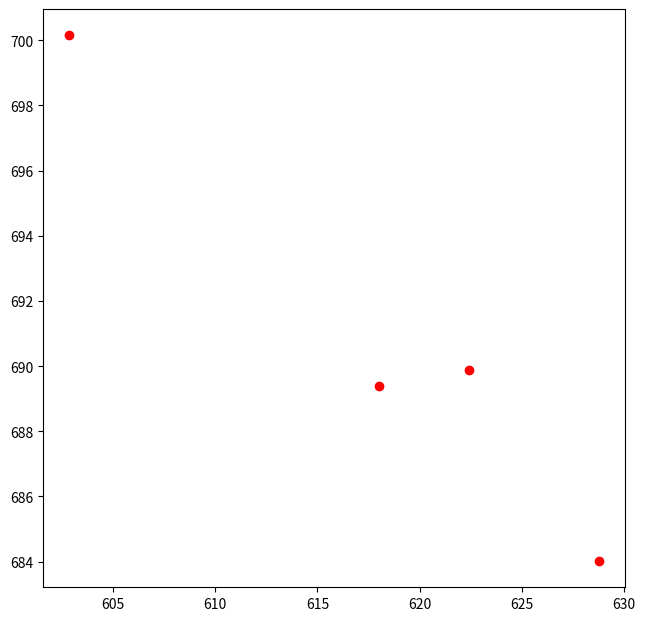

Here is the Python script that generated this plot:
import matplotlib.pyplot as plt

# 8个数，从左到右为第一个点的x,y,第二个点的x,y,第三个点的x,y,第四个点的x,y
points = [622.411 ,689.883 ,602.854 ,700.151 ,628.767 ,684.016 ,618.01 ,689.395]

# 创建一个751*751像素的白色背景
fig, ax = plt.subplots(figsize=(7.51, 7.51), facecolor='white')

# 绘制四个点
ax.plot(points[0], points[1], 'ro')
ax.plot(points[2], points[3], 'ro')
ax.plot(points[4], points[5], 'ro')
ax.plot(points[6], points[7], 'ro')

# 显示图形
plt.show()
 